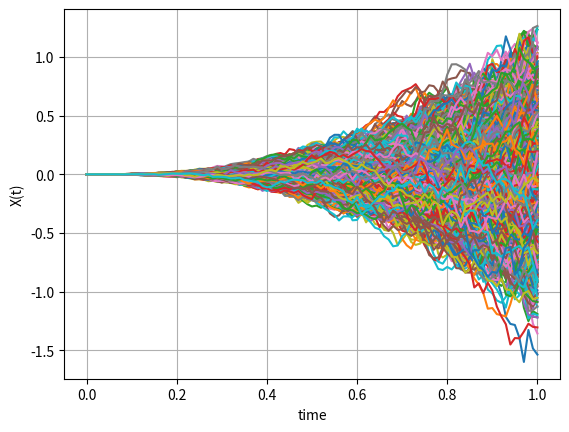
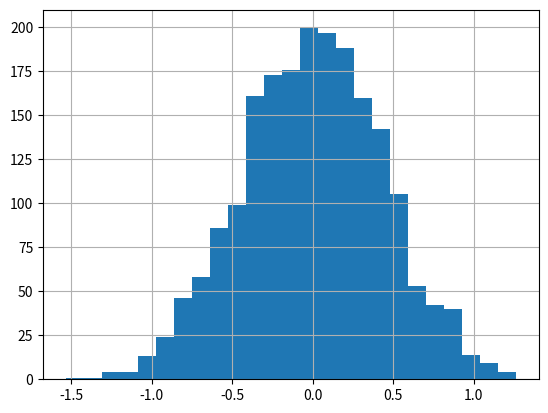

The matplotlib source for these figures, in order:
#%%
"""
Created on Jan 16 2019
Stochastic integration of int_0^1t^2dW(t)
[redacted]
"""
import numpy as np
import matplotlib.pyplot as plt

# We simulate paths for dX(t) = t^2 dW(t) with X(t_0)=0

def GenerateMonteCarloPaths(NoOfPaths,NoOfSteps,T,g):    
    Z = np.random.normal(0.0,1.0,[NoOfPaths,NoOfSteps])
    X = np.zeros([NoOfPaths, NoOfSteps+1])

    dt = T / float(NoOfSteps)
    t = 0 
    for i in range(0,NoOfSteps):

        # Making sure that samples from a normal have mean 0 and variance 1

        if NoOfPaths > 1:
            Z[:,i] = (Z[:,i] - np.mean(Z[:,i])) / np.std(Z[:,i])
        X[:,i+1] = X[:,i] + g(t) * np.power(dt, 0.5)*Z[:,i]
        t = t + dt
    return X

def mainCalculation():
    NoOfPaths = 2000
    NoOfSteps = 100
    T = 1
    g = lambda t:t*t
    X =GenerateMonteCarloPaths(NoOfPaths,NoOfSteps,T,g)
        
    EX_T = np.mean(X[:,-1])
    VarX_T = np.var(X[:,-1])
    print("E(X(T)) = {0:4e}  and Var(X(T))={1:4f}".format(EX_T,VarX_T))
    plt.figure(1)
    plt.plot(np.linspace(0,T,NoOfSteps+1), np.transpose(X))   
    plt.grid()
    plt.xlabel("time")
    plt.ylabel("X(t)")
    
    plt.figure(2)
    plt.grid()
    plt.hist(X[:,-1],25)
    

mainCalculation()
